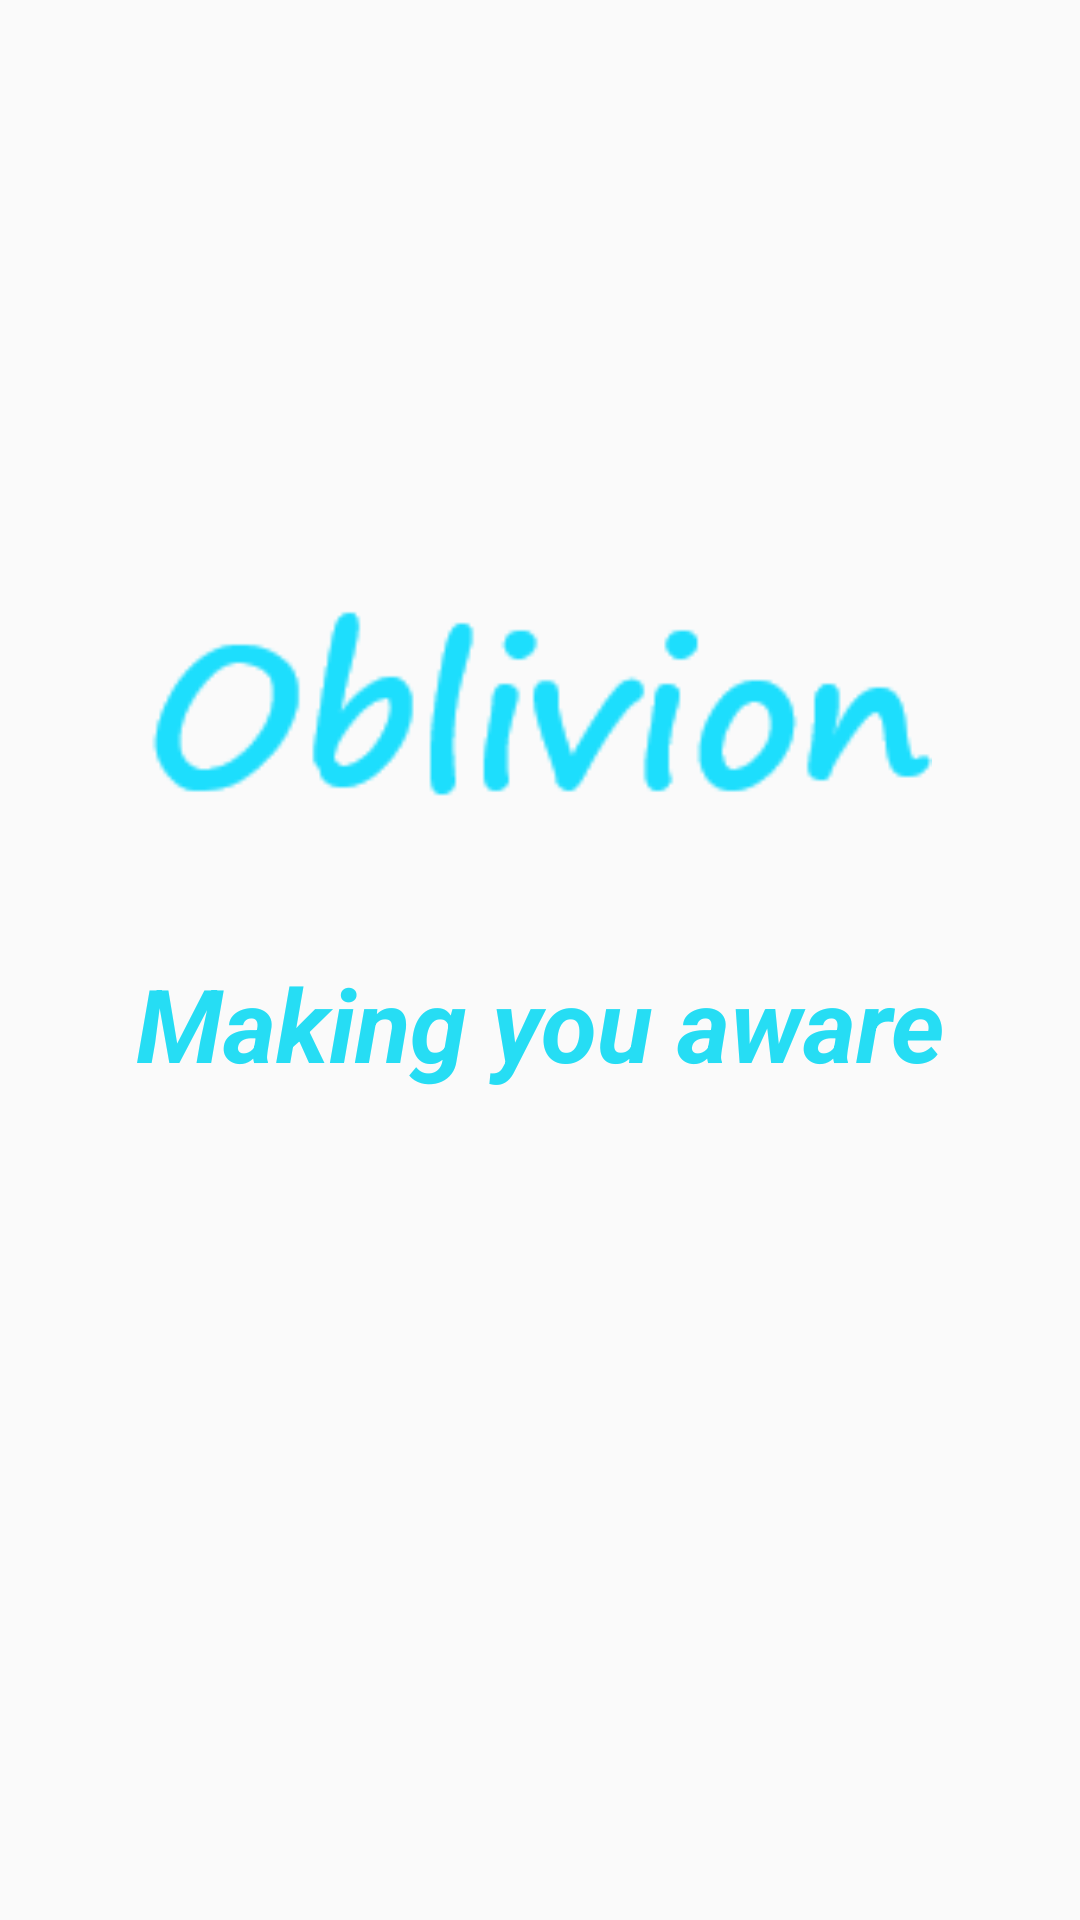

Android layout source for this screen:
<!-- AndroidManifest.xml: application theme Theme.Oblivion -->
<!-- res/layout/activity_hold.xml -->
<?xml version="1.0" encoding="utf-8"?>
<androidx.constraintlayout.widget.ConstraintLayout xmlns:android="http://schemas.android.com/apk/res/android"
    xmlns:app="http://schemas.android.com/apk/res-auto"
    xmlns:tools="http://schemas.android.com/tools"
    android:layout_width="match_parent"
    android:layout_height="match_parent"
    tools:context=".MainActivity">

    <ImageView
        android:id="@+id/imageView2"
        android:layout_width="262dp"
        android:layout_height="124dp"
        android:layout_marginStart="74dp"
        android:layout_marginTop="195dp"
        android:layout_marginEnd="75dp"
        android:layout_marginBottom="10dp"
        app:layout_constraintBottom_toTopOf="@+id/textView4"
        app:layout_constraintEnd_toEndOf="parent"
        app:layout_constraintStart_toStartOf="parent"
        app:layout_constraintTop_toTopOf="parent"
        app:srcCompat="@drawable/new_icon"
        tools:ignore="ContentDescription" />

    <TextView
        android:id="@+id/textView4"
        android:layout_width="wrap_content"
        android:layout_height="wrap_content"
        android:layout_marginStart="60dp"
        android:layout_marginTop="10dp"
        android:layout_marginEnd="60dp"
        android:layout_marginBottom="297dp"
        android:fontFamily="sans-serif"
        android:text="Making you aware"
        android:textColor="#26DDF4"
        android:textSize="34sp"
        android:textStyle="bold|italic"
        android:typeface="monospace"
        app:layout_constraintBottom_toBottomOf="parent"
        app:layout_constraintEnd_toEndOf="parent"
        app:layout_constraintStart_toStartOf="parent"
        app:layout_constraintTop_toBottomOf="@+id/imageView2"
        tools:ignore="HardcodedText" />
</androidx.constraintlayout.widget.ConstraintLayout>
<!-- resources referenced by this layout -->
<resources>
  <!-- drawable new_icon: png bitmap (drawable, 4208 bytes) -->
  <style name="Theme.Oblivion" parent="Theme.AppCompat.DayNight.NoActionBar">
          
          <item name="colorPrimary">@color/purple_500</item>
          <item name="colorPrimaryVariant">@color/purple_700</item>
          <item name="colorOnPrimary">@color/white</item>
          
          <item name="colorSecondary">@color/teal_200</item>
          <item name="colorSecondaryVariant">@color/teal_700</item>
          <item name="colorOnSecondary">@color/black</item>
          
          <item name="android:statusBarColor" tools:targetApi="l" tools:ignore="ObsoleteSdkInt">?attr/colorPrimaryVariant</item>
          
      </style>
  <!-- not gathered from this repository: default colours our renderer supplied (Android Studio template values) -->
  <color name="purple_500">#FF6200EE</color>
  <color name="purple_700">#FF3700B3</color>
  <color name="teal_200">#FF03DAC5</color>
  <color name="teal_700">#FF018786</color>
  <color name="black">#FF000000</color>
  <color name="white">#FFFFFFFF</color>
</resources>
